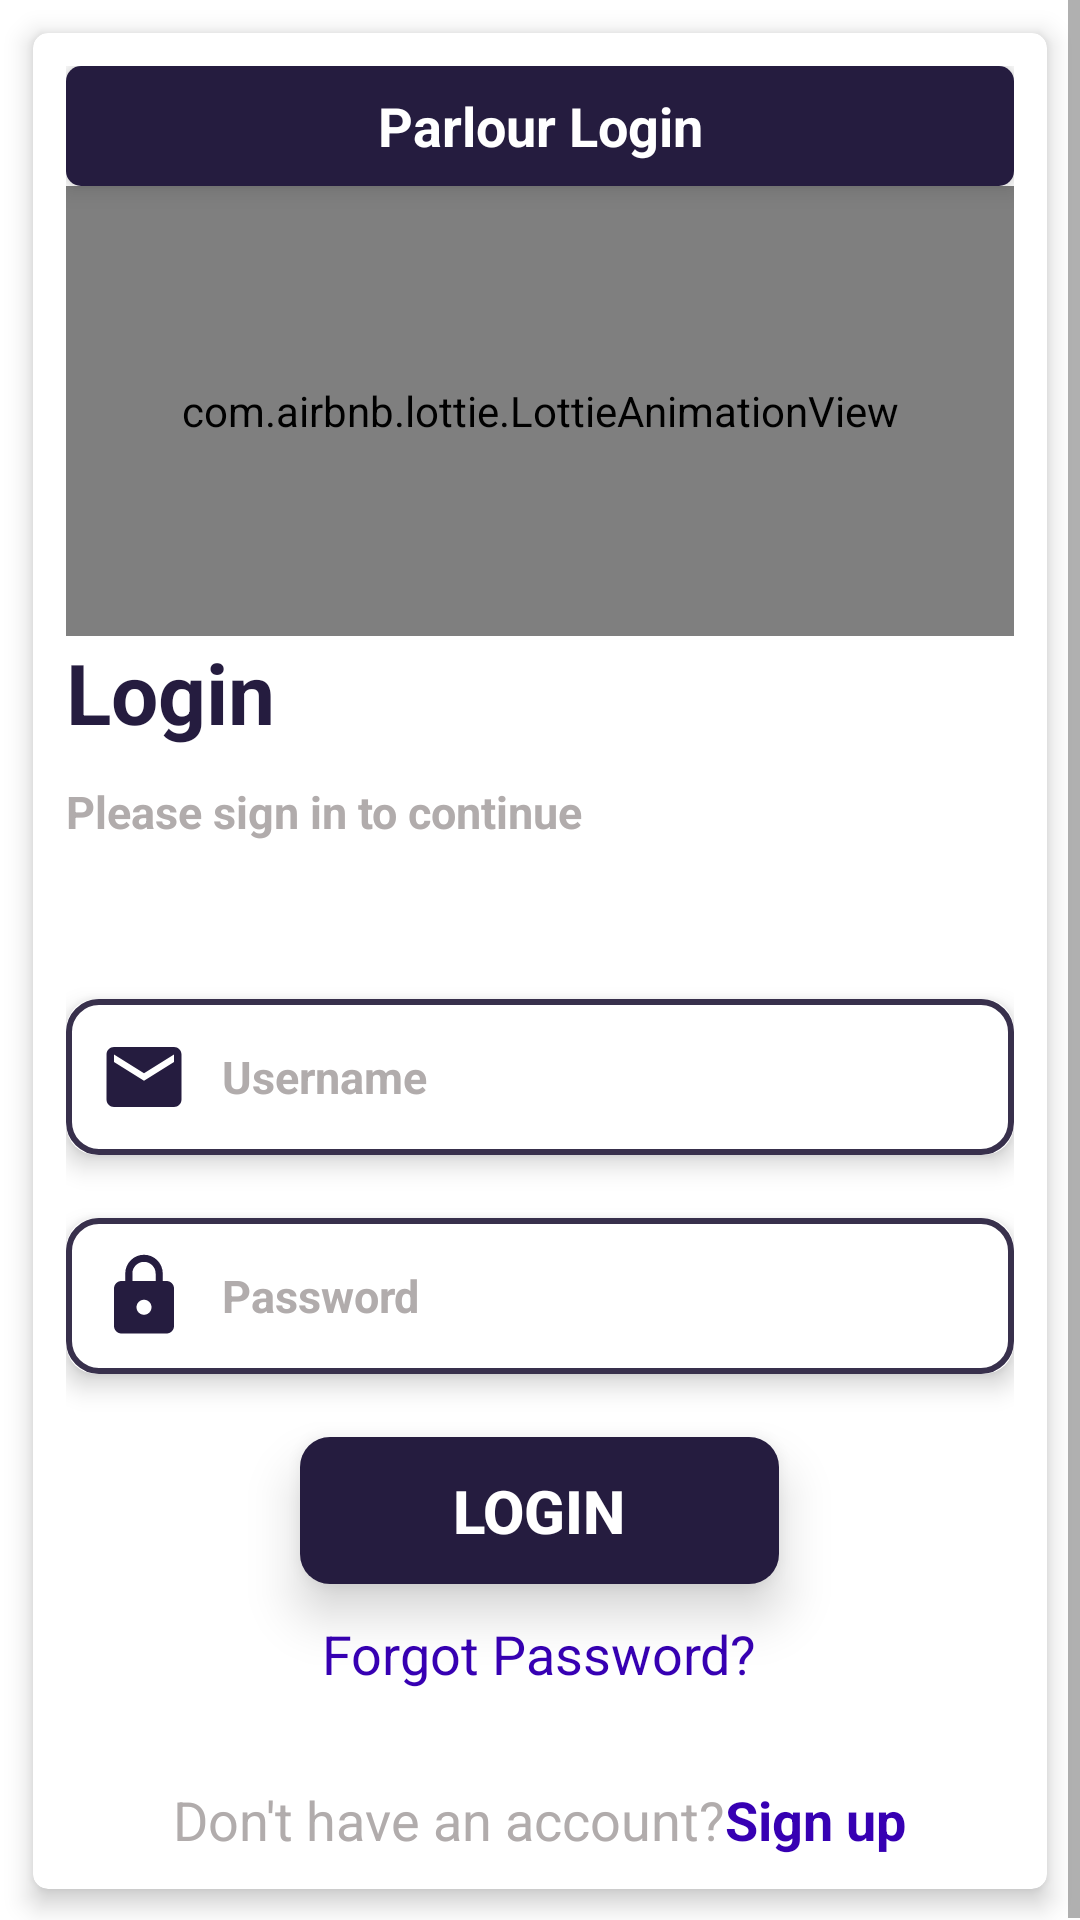

Android layout source for this screen:
<!-- AndroidManifest.xml: application theme Theme.HairStylers -->
<!-- res/layout/parlour_login.xml -->
<?xml version="1.0" encoding="utf-8"?>
<ScrollView xmlns:android="http://schemas.android.com/apk/res/android"
    xmlns:app="http://schemas.android.com/apk/res-auto"
    xmlns:tools="http://schemas.android.com/tools"
    android:layout_width="match_parent"
    android:layout_height="match_parent"
    android:layout_gravity="center"
    android:fillViewport="true"
    tools:context=".Parlour.ParlourLogin">

    <LinearLayout
        android:layout_width="match_parent"
        android:layout_height="wrap_content">

        <androidx.cardview.widget.CardView
            android:layout_width="match_parent"
            android:layout_height="match_parent"
            android:layout_margin="11dp"
            app:cardCornerRadius="5dp"
            app:cardElevation="5dp">

            <LinearLayout
                android:layout_width="match_parent"
                android:layout_height="match_parent"
                android:orientation="vertical"
                android:padding="11dp">

                <androidx.cardview.widget.CardView
                    android:layout_width="match_parent"
                    android:layout_height="40dp"
                    app:cardCornerRadius="5dp"
                    app:cardElevation="5dp">

                    <TextView
                        android:layout_width="match_parent"
                        android:layout_height="match_parent"
                        android:background="@color/icon_color"
                        android:gravity="center"
                        android:text="Parlour Login"
                        android:textAlignment="center"
                        android:textColor="@color/white"
                        android:textSize="18sp"
                        android:textStyle="bold" />
                </androidx.cardview.widget.CardView>

                <com.airbnb.lottie.LottieAnimationView
                    android:layout_width="match_parent"
                    android:layout_height="150dp"
                    app:lottie_autoPlay="true"
                    app:lottie_loop="true"
                    app:lottie_rawRes="@raw/login_animation" />

                <TextView
                    android:layout_width="match_parent"
                    android:layout_height="wrap_content"
                    android:text="Login"
                    android:textColor="@color/icon_color"
                    android:textSize="28sp"
                    android:textStyle="bold" />

                <TextView
                    android:layout_width="match_parent"
                    android:layout_height="wrap_content"
                    android:layout_marginTop="11dp"
                    android:text="Please sign in to continue"
                    android:textColor="@color/muted_text"
                    android:textSize="15sp"
                    android:textStyle="bold" />

                <TextView
                    android:id="@+id/loginWarning"
                    android:layout_width="match_parent"
                    android:layout_height="wrap_content"
                    android:layout_marginTop="11dp"
                    android:text="Invalid login details? Please try again."
                    android:textColor="@color/danger"
                    android:textSize="15sp"
                    android:textStyle="bold"
                    android:visibility="invisible" />


                <androidx.cardview.widget.CardView
                    android:layout_width="match_parent"
                    android:layout_height="wrap_content"
                    android:layout_marginTop="21dp"
                    app:cardCornerRadius="10dp"
                    app:cardElevation="5dp">

                    <EditText
                        android:id="@+id/parlourUsername"
                        android:layout_width="match_parent"
                        android:layout_height="wrap_content"
                        android:background="@drawable/edit_text_format"
                        android:drawableStart="@drawable/ic_baseline_email_24"
                        android:drawablePadding="11dp"
                        android:hint="Username"
                        android:inputType="text"
                        android:paddingHorizontal="11dp"
                        android:paddingVertical="11dp"
                        android:textColor="@color/black"
                        android:textColorHint="@color/muted_text"
                        android:textSize="15sp"
                        android:textStyle="bold" />
                </androidx.cardview.widget.CardView>

                <androidx.cardview.widget.CardView
                    android:layout_width="match_parent"
                    android:layout_height="wrap_content"
                    android:layout_marginTop="21dp"
                    app:cardCornerRadius="10dp"
                    app:cardElevation="5dp">

                    <EditText
                        android:id="@+id/parlourPassword"
                        android:layout_width="match_parent"
                        android:layout_height="wrap_content"
                        android:background="@drawable/edit_text_format"
                        android:drawableStart="@drawable/ic_baseline_lock_24"
                        android:drawablePadding="11dp"
                        android:hint="Password"
                        android:inputType="textPassword"
                        android:paddingHorizontal="11dp"
                        android:paddingVertical="11dp"
                        android:textColor="@color/black"
                        android:textColorHint="@color/muted_text"
                        android:textSize="15sp"
                        android:textStyle="bold" />
                </androidx.cardview.widget.CardView>

                <androidx.cardview.widget.CardView
                    android:layout_width="wrap_content"
                    android:layout_height="wrap_content"
                    android:layout_gravity="center"
                    android:layout_marginTop="21dp"
                    app:cardCornerRadius="10dp"
                    app:cardElevation="10dp">

                    <androidx.appcompat.widget.AppCompatButton
                        android:id="@+id/parlourLoginBtn"
                        android:layout_width="wrap_content"
                        android:layout_height="match_parent"
                        android:background="@color/icon_color"
                        android:paddingHorizontal="51dp"
                        android:paddingVertical="11dp"
                        android:text="Login"
                        android:textColor="#fff"
                        android:textSize="20sp"
                        android:textStyle="bold" />

                </androidx.cardview.widget.CardView>

                <TextView
                    android:id="@+id/forgotPasswordTxt"
                    android:layout_width="wrap_content"
                    android:layout_height="wrap_content"
                    android:layout_gravity="center"
                    android:layout_marginTop="11dp"
                    android:text="Forgot Password?"
                    android:textColor="@color/purple_700"
                    android:textSize="18sp" />

                <LinearLayout
                    android:layout_width="wrap_content"
                    android:layout_height="wrap_content"
                    android:layout_gravity="center"
                    android:layout_marginTop="31dp"
                    android:orientation="horizontal">

                    <TextView
                        android:layout_width="match_parent"
                        android:layout_height="match_parent"
                        android:text="Don't have an account?"
                        android:textColor="@color/muted_text"
                        android:textSize="18sp" />

                    <TextView
                        android:id="@+id/signUpTxt"
                        android:layout_width="wrap_content"
                        android:layout_height="wrap_content"
                        android:text="Sign up"
                        android:textColor="@color/purple_700"
                        android:textSize="18sp"
                        android:textStyle="bold" />
                </LinearLayout>

            </LinearLayout>
        </androidx.cardview.widget.CardView>
    </LinearLayout>
</ScrollView>
<!-- resources referenced by this layout -->
<resources>
  <color name="black">#FF000000</color>
  <color name="danger">#FFFF0000</color>
  <color name="icon_color">#251C3F</color>
  <color name="muted_text">#B1ACAC</color>
  <color name="purple_700">#FF3700B3</color>
  <color name="white">#FFFFFFFF</color>
  <!-- drawable edit_text_format (drawable-v24) -->
  <?xml version="1.0" encoding="utf-8"?>
  <shape xmlns:android="http://schemas.android.com/apk/res/android"
      android:shape="rectangle"
      >
      <corners android:radius="10dp" />
      <solid android:color="#fff">
  
      </solid>
      <stroke
          android:width="2dp"
          android:color="#38304c" />
  </shape>
  <!-- drawable ic_baseline_email_24 (drawable-v24) -->
  <vector android:height="30dp" android:tint="@color/icon_color"
      android:viewportHeight="24" android:viewportWidth="24"
      android:width="30dp" xmlns:android="http://schemas.android.com/apk/res/android">
      <path android:fillColor="@android:color/white" android:pathData="M20,4L4,4c-1.1,0 -1.99,0.9 -1.99,2L2,18c0,1.1 0.9,2 2,2h16c1.1,0 2,-0.9 2,-2L22,6c0,-1.1 -0.9,-2 -2,-2zM20,8l-8,5 -8,-5L4,6l8,5 8,-5v2z"/>
  </vector>
  <!-- drawable ic_baseline_lock_24 (drawable-v24) -->
  <vector android:height="30dp" android:tint="@color/icon_color"
      android:viewportHeight="24" android:viewportWidth="24"
      android:width="30dp" xmlns:android="http://schemas.android.com/apk/res/android">
      <path android:fillColor="@android:color/white" android:pathData="M18,8h-1L17,6c0,-2.76 -2.24,-5 -5,-5S7,3.24 7,6v2L6,8c-1.1,0 -2,0.9 -2,2v10c0,1.1 0.9,2 2,2h12c1.1,0 2,-0.9 2,-2L20,10c0,-1.1 -0.9,-2 -2,-2zM12,17c-1.1,0 -2,-0.9 -2,-2s0.9,-2 2,-2 2,0.9 2,2 -0.9,2 -2,2zM15.1,8L8.9,8L8.9,6c0,-1.71 1.39,-3.1 3.1,-3.1 1.71,0 3.1,1.39 3.1,3.1v2z"/>
  </vector>
  <style name="Theme.HairStylers" parent="Theme.MaterialComponents.DayNight.NoActionBar">
          
          <item name="colorPrimary">@color/purple_500</item>
          <item name="colorPrimaryVariant">@color/icon_color</item>
          <item name="colorOnPrimary">@color/white</item>
          
          <item name="colorSecondary">@color/teal_200</item>
          <item name="colorSecondaryVariant">@color/teal_700</item>
          <item name="colorOnSecondary">@color/white</item>
          
          <item name="android:statusBarColor" tools:targetApi="l">?attr/colorPrimaryVariant</item>
          
      </style>
  <color name="purple_500">#FF6200EE</color>
  <color name="teal_200">#FF03DAC5</color>
  <color name="teal_700">#FF018786</color>
</resources>
